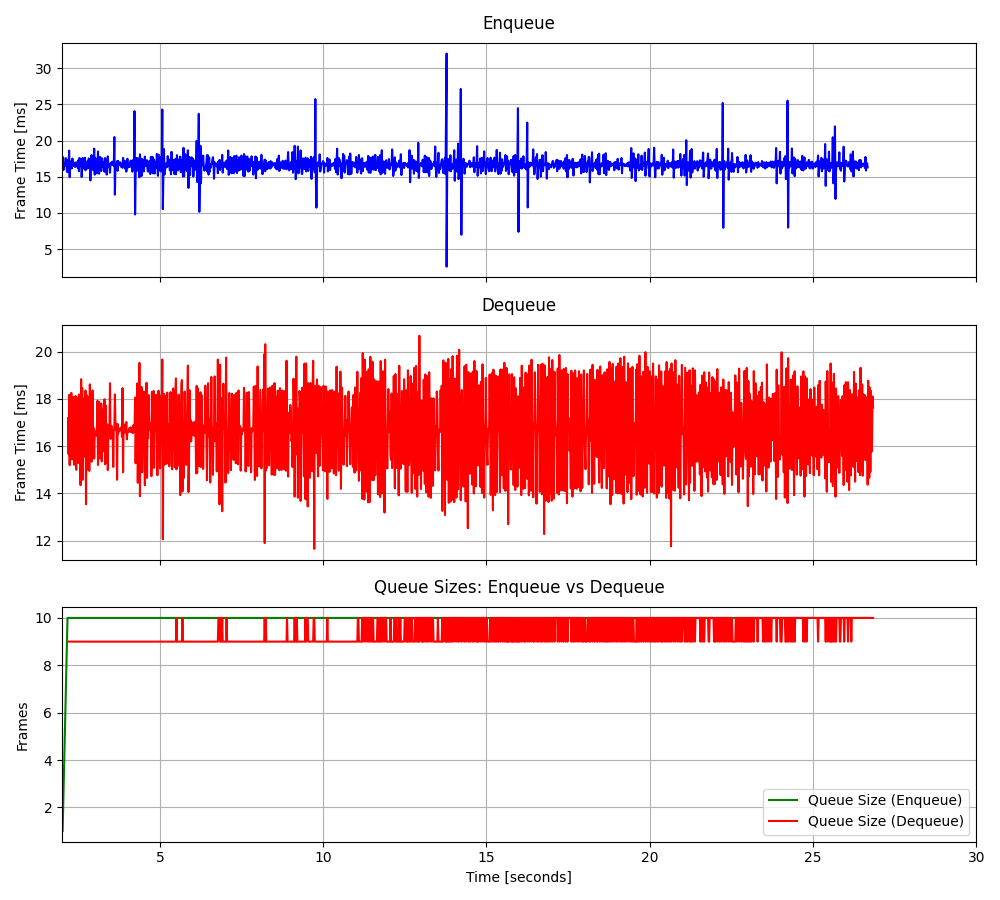

Source data for this figure (header and first rows):
2.01845979457721, 15.959, 2.18440609751269, 17.1908, 1.0, 15.959, 9.0, 16.66667, 5.019933
2.035, 17.7, 2.201, 15.66, 2.0, 16.83, 9.0, 11.65, 29.34
2.051, 15.98, 2.218, 18.17, 3.0, 16.55, 9.0, -12.67, 13.13
2.068, 16.71, 2.234, 15.2, 4.0, 16.59, 9.0, 3.538, 0.004432
2.084, 16.58, 2.251, 17.85, 5.0, 16.58, 9.0, 16.66, 0.001165
2.101, 16.52, 2.268, 15.81, 6.0, 16.57, 9.0, 16.67, 0.002198
2.118, 17.58, 2.285, 18.26, 7.0, 16.72, 9.0, 16.66, 0.001431
2.134, 17.24, 2.301, 15.44, 8.0, 16.78, 9.0, 16.67, 0.000864
2.151, 15.69, 2.318, 17.59, 9.0, 16.66, 9.0, 16.67, 0.000297
2.168, 17.34, 2.335, 15.85, 10.0, 16.73, 9.0, 16.67, 0.00223
2.184, 15.65, 2.351, 18.08, 10.0, 16.63, 9.0, 16.66, 0.000463
2.201, 16.77, 2.368, 15.21, 10.0, 16.64, 9.0, 16.67, 0.001096
2.218, 18.62, 2.385, 17.71, 10.0, 16.79, 9.0, 16.67, 0.001129
2.234, 14.95, 2.401, 15.28, 10.0, 16.66, 9.0, 16.67, 0.002762
2.251, 17.12, 2.418, 18.12, 10.0, 16.69, 9.0, 16.66, 0.002295
2.268, 16.21, 2.435, 15, 10.0, 16.66, 9.0, 16.66, 0.000228
2.285, 16.54, 2.451, 17.86, 10.0, 16.66, 9.0, 16.67, 70.57
2.301, 16.15, 2.468, 15.49, 10.0, 16.63, 9.0, -53.91, 65.68
2.318, 17.53, 2.485, 18.06, 10.0, 16.67, 9.0, -49.01, 56.03
2.335, 16.51, 2.501, 15.29, 10.0, 16.67, 9.0, -39.36, 47.59
2.351, 17.01, 2.518, 18.19, 10.0, 16.68, 9.0, -30.92, 38.18
2.368, 16.5, 2.535, 15.65, 10.0, 16.68, 9.0, -21.52, 29.96
2.385, 16.52, 2.551, 16.95, 10.0, 16.67, 9.0, -13.29, 21.12
2.401, 16.35, 2.568, 14.35, 10.0, 16.66, 9.0, -4.456, 11.43
2.418, 16.98, 2.585, 18.84, 10.0, 16.67, 9.0, 5.236, 2.771
2.435, 16.54, 2.601, 16.49, 10.0, 16.66, 9.0, 13.9, 0.001258
2.451, 16.99, 2.618, 18.46, 10.0, 16.68, 9.0, 16.67, 0.002591
2.468, 16.83, 2.635, 14.58, 10.0, 16.68, 9.0, 16.66, 0.001224
2.485, 16.23, 2.651, 17.79, 10.0, 16.67, 9.0, 16.67, 0.000957
2.501, 17.31, 2.668, 15.54, 10.0, 16.69, 9.0, 16.67, 0.00089
2.518, 15.78, 2.685, 18.02, 10.0, 16.66, 9.0, 16.67, 0.001323
2.535, 17.61, 2.702, 15.71, 10.0, 16.69, 9.0, 16.67, 0.001056
2.551, 17.3, 2.718, 18.35, 10.0, 16.71, 9.0, 16.67, 0.000689
2.568, 16.52, 2.735, 13.54, 10.0, 16.7, 9.0, 16.67, 0.001622
2.585, 17.43, 2.752, 18.17, 10.0, 16.72, 9.0, 16.67, 0.000555
2.601, 14.98, 2.768, 15.01, 10.0, 16.67, 9.0, 16.67, 0.000488
2.618, 16.34, 2.785, 18.1, 10.0, 16.66, 9.0, 16.67, 0.000521
2.635, 17.61, 2.802, 15.26, 10.0, 16.69, 9.0, 16.67, 0.002454
2.651, 16.44, 2.818, 16.9, 10.0, 16.68, 9.0, 16.66, 0.001387
2.668, 16.85, 2.835, 14.95, 10.0, 16.69, 9.0, 16.67, 0.00212
2.685, 16.11, 2.852, 18.62, 10.0, 16.67, 9.0, 16.66, 0.002453
2.702, 17.63, 2.868, 16.62, 10.0, 16.7, 9.0, 16.66, 0.000386
2.718, 15.9, 2.885, 17.82, 10.0, 16.68, 9.0, 16.67, 0.001619
2.735, 16.71, 2.902, 15.34, 10.0, 16.68, 9.0, 16.67, 0.001652
2.752, 16.34, 2.918, 16.69, 10.0, 16.67, 9.0, 16.67, 0.000485
2.768, 17.11, 2.935, 18.36, 10.0, 16.68, 9.0, 16.67, 0.000718
2.785, 16.14, 2.952, 16.49, 10.0, 16.67, 9.0, 16.67, 0.002251
2.802, 16.91, 2.969, 16.76, 10.0, 16.67, 9.0, 16.66, 0.001584
2.818, 17.54, 2.985, 15.48, 10.0, 16.69, 9.0, 16.67, 0.001417
2.835, 16.82, 3.002, 16.55, 10.0, 16.69, 9.0, 16.67, 0.00015
2.852, 17.39, 3.019, 16.51, 10.0, 16.71, 9.0, 16.67, 0.000983
2.868, 14.5, 3.035, 16.62, 10.0, 16.67, 9.0, 16.67, 0.000416
2.885, 16.6, 3.052, 16.45, 10.0, 16.66, 9.0, 16.67, 0.002549
2.902, 18.01, 3.069, 16.85, 10.0, 16.69, 9.0, 16.66, 0.002382
2.918, 16.22, 3.085, 17.92, 10.0, 16.68, 9.0, 16.66, 0.002215
2.935, 16.9, 3.102, 15.2, 10.0, 16.68, 9.0, 16.66, 0.002248
2.952, 15.92, 3.119, 16.96, 10.0, 16.67, 9.0, 16.66, 0.001781
2.969, 16.63, 3.135, 17.88, 10.0, 16.67, 9.0, 16.66, 0.002114
2.985, 18.9, 3.152, 16.67, 10.0, 16.71, 9.0, 16.66, 0.002047
3.002, 15.3, 3.169, 15.48, 10.0, 16.68, 9.0, 16.66, 0.00158
3.019, 17.63, 3.185, 16.67, 10.0, 16.7, 9.0, 16.67, 0.000313
... 1,418 more rows
